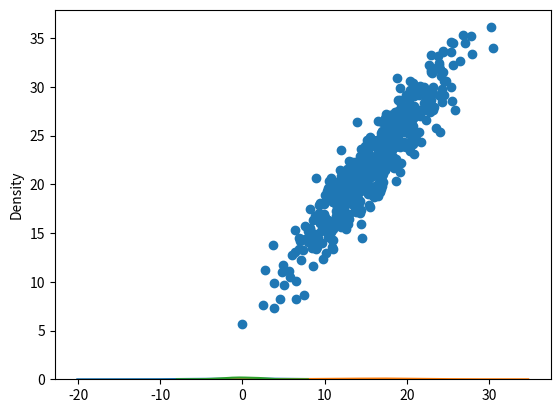
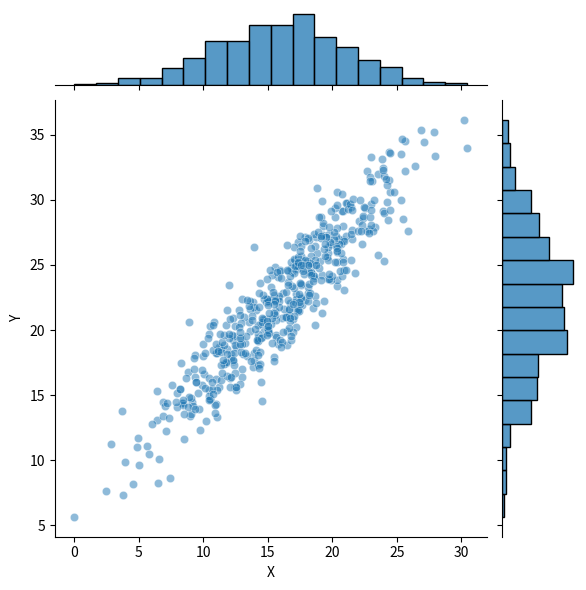
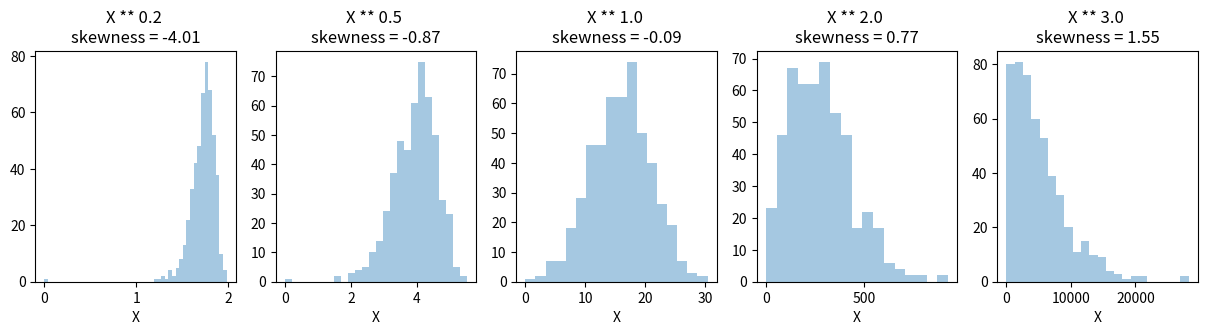

These figures' Python source, in order:
import pandas as pd
import numpy as np 
import matplotlib.pyplot as plt
import seaborn as sns
from scipy.stats import skew # 비대칭도(skewness)에 대한 값 뱉어줌. 

sample_size = 500

X = np.random.normal(0, 5, sample_size) # 평균 0 표준편차 5인 데이터 500개 뽑아줌
    # random.randn(m, n) : 평균 0 표준편차 1인 정규분포를 (m,n)만큼 뽑아준다. 
    # random.normal(평균, 표준편차, size) : 구체적으로 평균과 표준편차를 알려줌!
sns.distplot(X)
print(abs(X.min()))
'''12.134544252814834'''

X = X + abs(X.min()) # |최솟값|을 X벡터에 모두 더해줌 => 최솟값이 0이 되도록 shift !
sns.distplot(X)

r = np.random.normal(0, 2, sample_size)
sns.distplot(r)

Y = X * 1.0 + r + abs(r.min()) 
    # y=x 그래프에 r라는 noise 정규분포를 또 줘서 scatter 주변에 막 찍히게 해줌. 
    # 대신 y값이 음수가 나오지 않도록 r의 최솟값도 또 더해줘서 shift시켜줌. 
plt.scatter(X,Y)

df = pd.DataFrame({'X':X, 'Y':Y})
print(df.head())
'''        X          Y
0  21.482822  31.258772
1  19.002501  26.392140
2  14.705231  25.367837
3  16.741191  22.972485
4  10.085656  22.446603
'''

sns.jointplot(x='X', y='Y', data=df, alpha=0.5)
#plt.savefig('../../assets/images/markdown_img/180605_1519_resolve_skewness_scatter_plot.svg')
plt.show()
'''
jointplot() : scatter 그래프에 X축, Y축에 대한 히스토그램까지 함께 보여줌. 
sample_size가 엄청 커지면 도수분포도 그냥 scatter 그래프로만은 판단하기 어렵기 때문에 유용. 
'''

sqr_vs = [0.2, 0.5, 1.0, 2.0, 3.0]

f, axes = plt.subplots(1, 5, figsize=(15, 3))
for i, j in enumerate(sqr_vs):
    axes[i].set_title('X ** {} \nskewness = {:.2f}'.format(j, skew(df['X']**j)))
    sns.distplot(df['X']**j, ax=axes[i], kde=False)
#plt.savefig('../../assets/images/markdown_img/180605_1517_resolve_skewness_compare.svg')
plt.show()
'''
skewness의 절댓값이 커질수록 비대칭성 커짐. 
skewness가 0에 가까울수록 표준정규분포와 가까워짐. 
'''